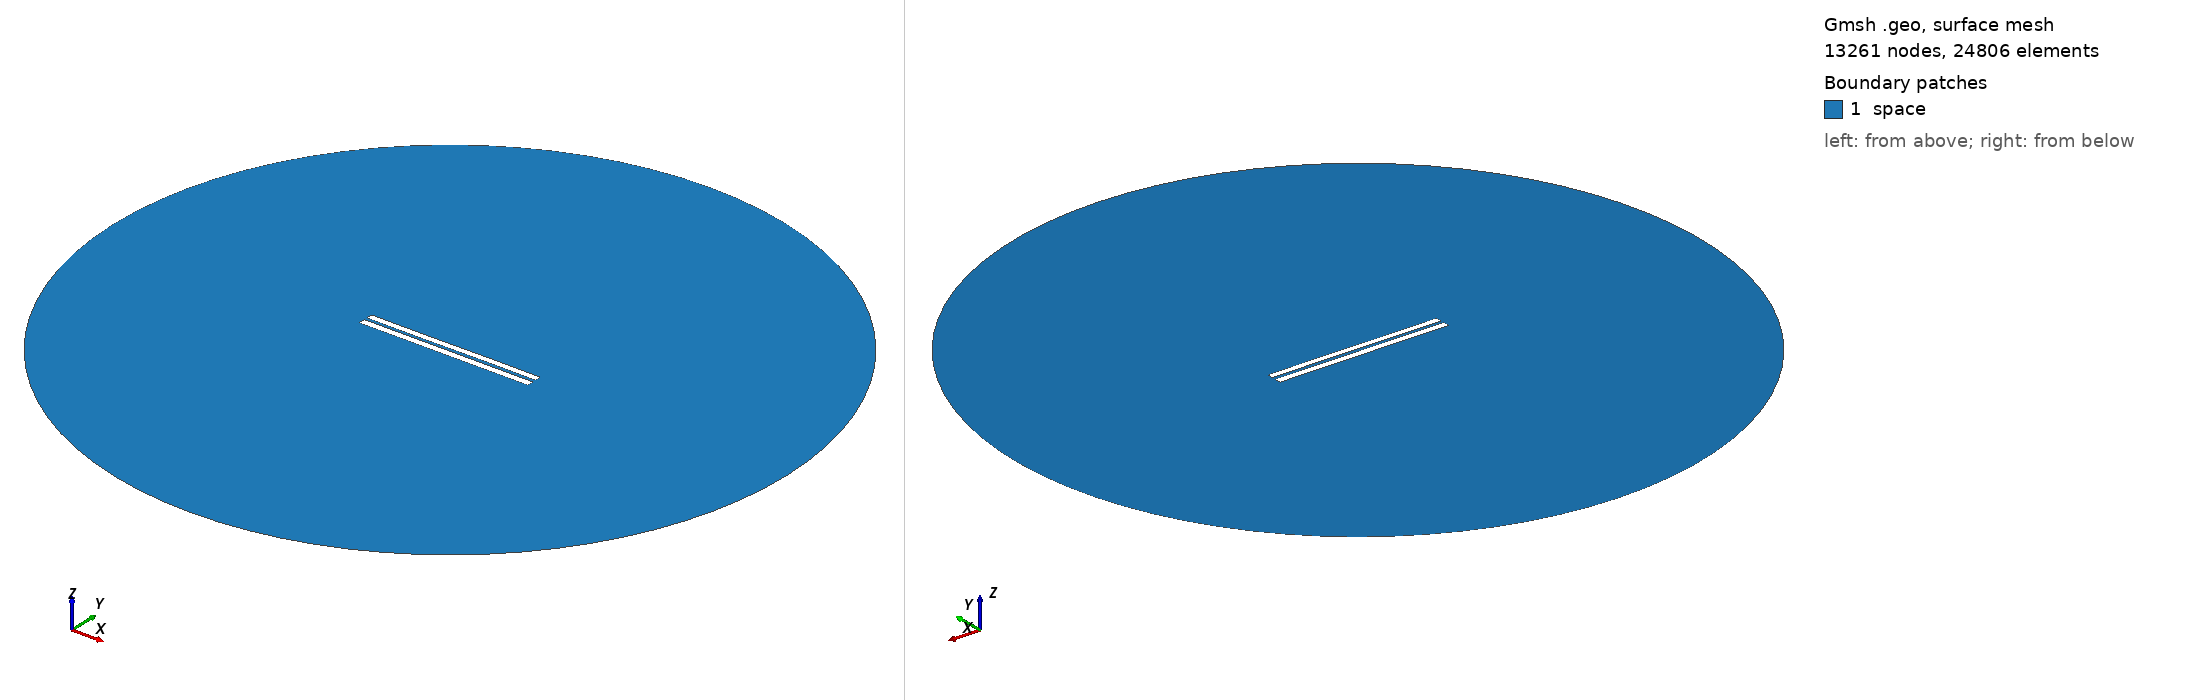

Gmsh geometry script, surface-meshed: 13261 nodes, 24806 surface elements. Boundary patches (legend numbers): 1 space. Left view from above one corner, right view from below the opposite corner. Legend entries are the model's physical surfaces. The drawing asked Gmsh for element sizes between 1% and 20% of the model's largest extent; the script's own settings can give other sizes.

=== 4183.geo (drawn) ===
//---------------------------------------
// Geometry kernel
//---------------------------------------

SetFactory("OpenCASCADE");



//---------------------------------------
// Parameters of the geometry
//---------------------------------------

// Overetch of the upper plate
overetch = 0.125;

// Distance between the plates
distance = 1.75;

// Discretization over the x axis (for the deformation)
nx = 50; 

// Length of the plate
L = 100 - overetch; 

// Number of modes
n = 4; 

// 1st mode coefficient
coeff(1) = 0.07499999999999998;
beta(1) = 0.596864 * 3.1415926535 / L;

// 2nd mode coefficient
coeff(2) = 0.0;
beta(2) = 1.49418 * 3.1415926535 / L;

// 3rd mode coefficient
coeff(3) = -0.075;
beta(3) = 2.50025 * 3.1415926535 / L;

// 4th mode coefficient
coeff(4) = 0.0;
beta(4) = 3.49999 * 3.1415926535 / L;



//---------------------------------------
// Upper plate (deformed rectangle)
//---------------------------------------

// Coordiantes of the upper plate
xmin = -50;
xmax = 50 - overetch;

// Height of the upper plate
yheight = 4 - 2 * overetch;

// Indexes of the points
UpperID[] = {};
LowerID[] = {};
LeftID[] = {};
RightID[] = {};

// Point index
p = 1;

// Horizontal edges
For i In {1:nx}
    x = xmin + (i-1)*(xmax - xmin)/(nx-1);

    y_bottom = distance / 2 + overetch;
    For j In {1:n}
        C = (Cosh(beta(j)*L) + Cos(beta(j)*L)) / (Sinh(beta(j)*L) + Sin(beta(j)*L));
        y_bottom  = y_bottom + coeff(j) * (Cosh(beta(j)*(x+50)) - Cos(beta(j)*(x+50)) - C * (Sinh(beta(j)*(x+50)) - Sin(beta(j)*(x+50))));
    EndFor

    y_top = y_bottom + yheight;

    Point(p) = {x, y_top, 0, 1.0};
    UpperID[i] = p;
    p = p + 1;

    Point(p) = {x, y_bottom, 0, 1.0};
    LowerID[i] = p;
    p = p + 1;
EndFor

// Create point lists
UpperPts[] = {}; LowerPts[] = {};
For i In {1:nx}
  UpperPts[] += {UpperID[i]};
  LowerPts[] += {LowerID[i]};
EndFor

// Build splines
Spline(1) = {UpperPts[]};
Spline(2) = {LowerPts[]};
Line(3) = {LowerPts[nx-1], UpperPts[nx-1]};
Line(4) = {LowerPts[0], UpperPts[0]};

// Build the plane surface
Curve Loop(1) = {2, 3, -1, -4};
Plane Surface(1) = {1};



//---------------------------------------
// Lower plate (rectangle)
//---------------------------------------

// Vertices
Point(1001) = {-50, -1, 0, 1.0};
Point(1002) = { 50, -1, 0, 1.0};
Point(1003) = { 50,  -5, 0, 1.0};
Point(1004) = {-50,  -5, 0, 1.0};

// Edges
Line(5) = {1001, 1002};
Line(6) = {1002, 1003};
Line(7) = {1003, 1004};
Line(8) = {1004, 1001};

// Plane surface
Line Loop(2) = {5, 6, 7, 8};
Plane Surface(2) = {2}; 



//---------------------------------------
// Outer (fictious) boundary
//---------------------------------------

// Points
Point(1005) = {0, 0, 0};       // Center
Point(1006) = {200, 0, 0};     // Start point
Point(1007) = {0, 200, 0};     // 90 degrees
Point(1008) = {-200, 0, 0};    // 180 degrees
Point(1009) = {0, -200, 0};    // 270 degrees

// Circle arcs (each needs start, center, end)
Circle(9) = {1006, 1005, 1007};
Circle(10) = {1007, 1005, 1008};
Circle(11) = {1008, 1005, 1009};
Circle(12) = {1009, 1005, 1006};

// Plane surface for the entire domain
Curve Loop(3) = {9, 10, 11, 12};
Surface(3) = {3};

// Subtract the plates from the whole domain to obtain the actual domain where we want to solve the equations
BooleanDifference{ Surface{3}; Delete; }{ Surface{1}; Surface{2}; Delete; }




//---------------------------------------
// Transfinite Lines/Curves
//---------------------------------------

// Set the number of points on the boundaries
r = 7;

// Plates
Transfinite Curve {1, 2} = 50*r Using Progression 1;
Transfinite Curve {3, 4} = 2*r Using Progression 1;
Transfinite Line {5, 7} = 50*r Using Progression 1;
Transfinite Line {6, 8} = 2*r Using Progression 1;

// Outer boundary
Transfinite Line {9, 10, 11, 12} = 20 Using Progression 1;



//---------------------------------------
// Physical groups
//---------------------------------------                

// Physical curves (boundaries)
Physical Line("force_segment", 10) = {2};
Physical Line("upper_plate", 11) = {1, 3, 4};
Physical Line("lower_plate", 12) = {5, 6, 7, 8};
Physical Line("boundary", 20) = {9, 10, 11, 12};

// Physical Surfaces
Physical Surface("space", 30) = {3};



//---------------------------------------
// 6. Generate the Mesh
//---------------------------------------

// 2D mesh generation
Mesh 2;
